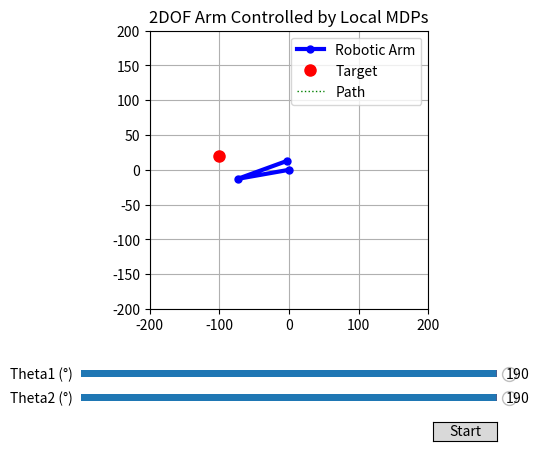

This chart was generated by the following Python code:
import numpy as np
import math
import sys
import matplotlib.pyplot as plt
from matplotlib.widgets import Slider, Button

# ===================================================================
# <<< 1. MERGED PARAMETERS FROM BOTH SCRIPTS >>>
# ===================================================================

# --- Visualization & Arm Parameters ---
L1 = 75.0  # Link 1 length (was l1 in MDP code)
L2 = 75.0  # Link 2 length (was l2 in MDP code)

# --- Target in Task Space ---
target_x, target_y = -100.0, 20.0
goal = (target_x, target_y)

# --- Initial State in Joint Space ---
theta1 = np.radians(190)
theta2 = np.radians(190)

# --- Local MDP Solver Parameters ---
goal_threshold = 2.0  # Increased threshold for visual satisfaction
sigma = 0.005         # Noise for MDP model (optional, can be 0 for deterministic)
gamma = 0.9           # Discount factor
vi_threshold = 0.05   # Value iteration convergence threshold
local_delta = 0.05    # Half-width of the local grid (radians)
num_local_points = 5  # Number of grid points for each angle

# ===================================================================
# <<< 2. HELPER & LOCAL MDP FUNCTIONS (FROM YOUR FIRST SCRIPT) >>>
# ===================================================================

def forward_kinematics(t1, t2):
    """
    Given joint angles, compute the end-effector (x, y).
    Uses L1, L2 from the global scope.
    """
    x = L1 * np.cos(t1) + L2 * np.cos(t1 + t2)
    y = L1 * np.sin(t1) + L2 * np.sin(t1 + t2)
    return (x, y)

def distance_from_goal(t1, t2):
    x, y = forward_kinematics(t1, t2)
    return np.sqrt((x - goal[0])**2 + (y - goal[1])**2)

def compute_reward(t1, t2):
    # dist = distance_from_goal(t1, t2)
    # if dist < goal_threshold:
    #     return 100
    # else:
    #     return -dist
    
    x2, y2 = forward_kinematics(t1, t2)
    return(-abs(x2)*100 + abs(y2)*100)

def local_value_iteration(current_state):
    """
    Solve a local MDP around the current state (theta1, theta2).
    Returns the optimal action (Δθ1, Δθ2).
    """
    theta1_center, theta2_center = current_state
    
    # Define local grid
    theta1_grid = np.linspace(theta1_center - local_delta, theta1_center + local_delta, num_local_points)
    theta2_grid = np.linspace(theta2_center - local_delta, theta2_center + local_delta, num_local_points)
    local_states = [(t1, t2) for t1 in theta1_grid for t2 in theta2_grid]
    
    # Adaptive action space based on distance
    dist_val = distance_from_goal(theta1_center, theta2_center) / 50 # Scaled down for larger links
    control_step = np.clip(dist_val, 0.005, 0.05) # Clip to avoid too large/small steps
    control_vals = [-control_step, 0, control_step]
    
    V_local = {state: 0 for state in local_states}
    
    # Value Iteration on the local grid
    for _ in range(15): # Using a fixed number of iterations for speed
        delta_local = 0
        V_new = {}
        for state in local_states:
            t1, t2 = state
            best_value = -np.inf
            for dtheta1 in control_vals:
                for dtheta2 in control_vals:
                    t1_next = t1 + dtheta1
                    t2_next = t2 + dtheta2
                    closest_state = min(local_states, key=lambda s: np.linalg.norm(np.array(s) - np.array([t1_next, t2_next])))
                    val = compute_reward(t1, t2) + gamma * V_local[closest_state]
                    if val > best_value:
                        best_value = val
            V_new[state] = best_value
            delta_local = max(delta_local, abs(V_new[state] - V_local[state]))
        V_local = V_new
        if delta_local < vi_threshold:
            break
            
    # Extract best action for the current_state
    best_action = (0, 0)
    best_val = -np.inf
    for dtheta1 in control_vals:
        for dtheta2 in control_vals:
            t1_next = theta1_center + dtheta1
            t2_next = theta2_center + dtheta2
            closest_state = min(local_states, key=lambda s: np.linalg.norm(np.array(s) - np.array([t1_next, t2_next])))
            val = compute_reward(theta1_center, theta2_center) + gamma * V_local[closest_state]
            if val > best_val:
                best_val = val
                best_action = (dtheta1, dtheta2)
                
    return best_action

# ===================================================================
# <<< 3. VISUALIZATION SETUP (MOSTLY UNCHANGED) >>>
# ===================================================================

fig, ax = plt.subplots()
plt.subplots_adjust(left=0.25, bottom=0.3)
arm_line, = plt.plot([], [], 'b-o', linewidth=3, markersize=5, label='Robotic Arm')
target_dot, = ax.plot(target_x, target_y, 'ro', markersize=8, label='Target')
end_effector_path, = ax.plot([], [], 'g:', linewidth=1, label='Path')
path_history = []

ax.set_xlim(-200, 200)
ax.set_ylim(-200, 200)
ax.set_aspect('equal')
ax.grid(True)
ax.set_title("2DOF Arm Controlled by Local MDPs")
ax.legend()

ax_theta1 = plt.axes([0.25, 0.15, 0.65, 0.03])
ax_theta2 = plt.axes([0.25, 0.1, 0.65, 0.03])
slider1 = Slider(ax_theta1, 'Theta1 (°)', -180, 180, valinit=np.degrees(theta1))
slider2 = Slider(ax_theta2, 'Theta2 (°)', -180, 180, valinit=np.degrees(theta2))

# ===================================================================
# <<< 4. MODIFIED UPDATE AND ANIMATION LOGIC >>>
# ===================================================================

def update_plot():
    """This function is now ONLY for drawing, not for calculation."""
    # Joint positions using Forward Kinematics
    x0, y0 = 0, 0
    x1 = L1 * np.cos(theta1)
    y1 = L1 * np.sin(theta1)
    x2, y2 = forward_kinematics(theta1, theta2)
    
    arm_line.set_data([x0, x1, x2], [y0, y1, y2])
    
    # Update and draw the end-effector path
    path_history.append((x2, y2))
    path_x, path_y = zip(*path_history)
    end_effector_path.set_data(path_x, path_y)
    
    # Update sliders
    slider1.set_val(np.degrees(theta1))
    slider2.set_val(np.degrees(theta2))
    
    fig.canvas.draw_idle()

def mdp_controller_step(event):
    """
    This is the new "brain" of the animation. It runs the MDP solver
    and updates the state for the next frame.
    """
    global theta1, theta2
    
    current_dist = distance_from_goal(theta1, theta2)
    print(f"Current Distance to Goal: {current_dist:.2f}")

    # Check for goal condition
    if current_dist < goal_threshold:
        print("Goal Reached!")
        timer.stop()
        return

    # 1. Get the current state
    current_state = (theta1, theta2)
    
    # 2. Solve the local MDP to find the best action
    dtheta1, dtheta2 = local_value_iteration(current_state)
    
    # 3. Apply the action to update the state
    theta1 += dtheta1
    theta2 += dtheta2
    
    # 4. Redraw the plot with the new state
    update_plot()

# --- Setup and start the animation timer ---
timer = fig.canvas.new_timer(interval=50)  # ~20 FPS
timer.add_callback(mdp_controller_step, None)

# --- Add a button to start the simulation ---
ax_start = plt.axes([0.8, 0.025, 0.1, 0.04])
btn_start = Button(ax_start, 'Start')
btn_start.on_clicked(lambda event: timer.start())

# --- Initial draw ---
update_plot()
plt.show()